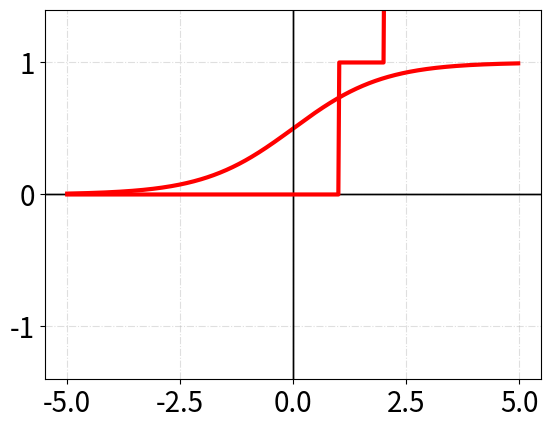

Write Python code to recreate this figure.
import numpy as np
import matplotlib.pyplot as plt
%matplotlib inline

random_variable = np.arange(-5, 5, 0.02)

def create_plot(function, yaxis = (-1.4, 1.4)):
    plt.ylim(yaxis)
    plt.locator_params(nbins = 5)
    plt.xticks(fontsize = 20)
    plt.yticks(fontsize = 20)
    plt.axhline(lw = 1, c='black')
    plt.axvline(lw = 1, c='black')
    plt.grid(alpha = 0.4, ls='-.')
    plt.box(on = None)
    plt.plot(random_variable, function(random_variable), c = 'r', lw = 3)
    plt.show()

def sigmoid(dummy_variable):
    return 1 / (1 + np.exp(-dummy_variable))

create_plot(sigmoid, yaxis = (-1.4, 1.4))

Relu_function = np.vectorize(lambda random_variable: random_variable if random_variable > 0 else 0)

create_plot(Relu_function)

